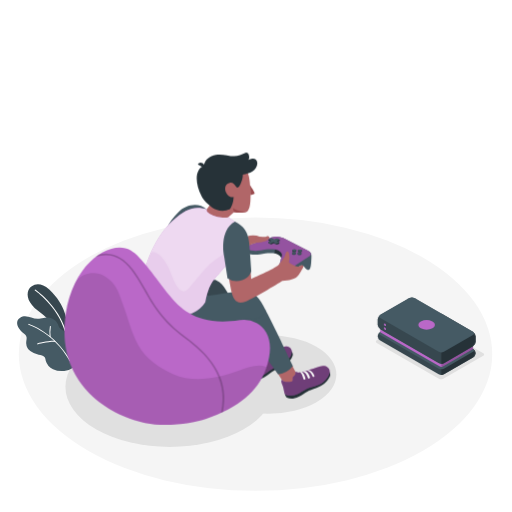
t = 0.00 s
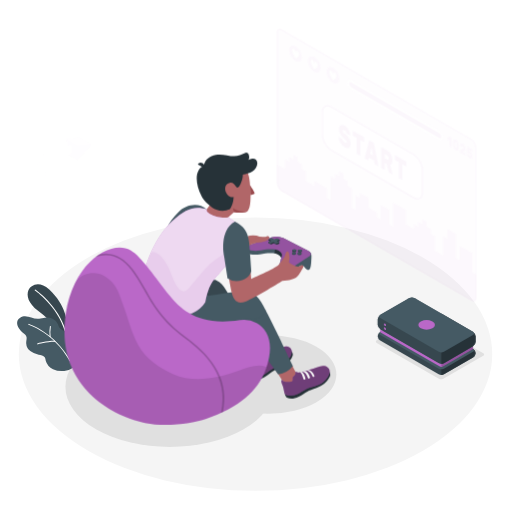
t = 0.35 s
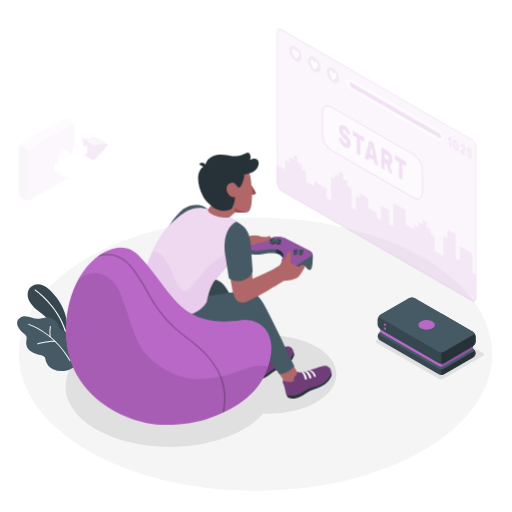
t = 0.65 s
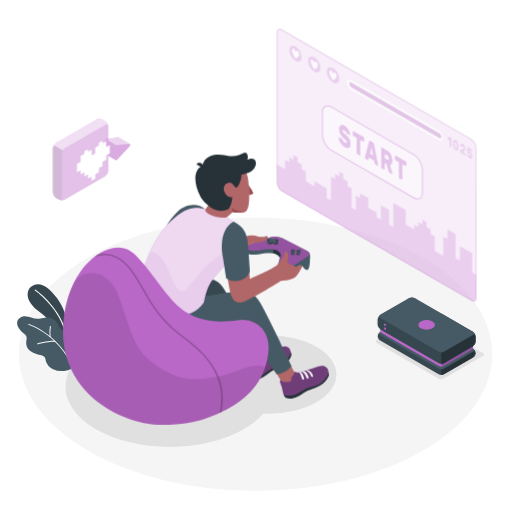
t = 1.00 s
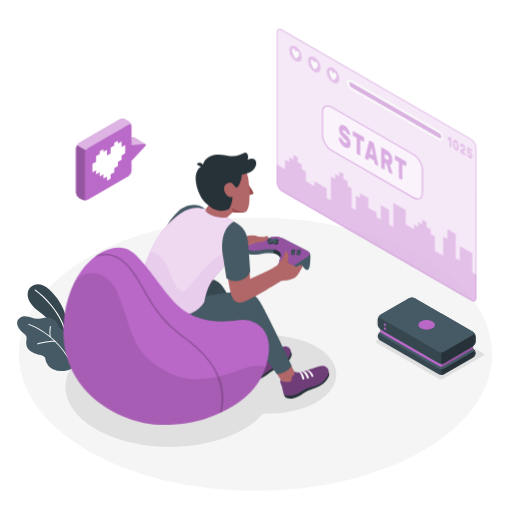
t = 1.35 s
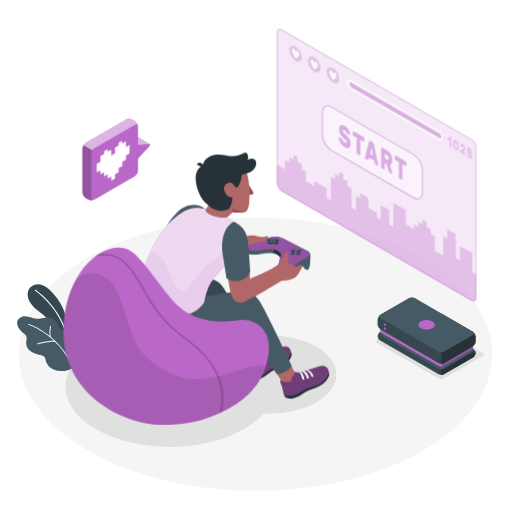
t = 1.65 s

The animated SVG that drew these frames (rendered in a browser with its animation timeline set to each time). Animation: 3 CSS @keyframes rules; one cycle of 2.00 s, repeats indefinitely.

<svg class="animated" id="freepik_stories-gaming" xmlns="http://www.w3.org/2000/svg" viewBox="0 0 500 500" version="1.1" xmlns:xlink="http://www.w3.org/1999/xlink" xmlns:svgjs="http://svgjs.com/svgjs"><style>svg#freepik_stories-gaming:not(.animated) .animable {opacity: 0;}svg#freepik_stories-gaming.animated #freepik--Screen--inject-65 {animation: 2s 1 forwards cubic-bezier(.36,-0.01,.5,1.38) fadeIn;animation-delay: 0s;}svg#freepik_stories-gaming.animated #freepik--Character--inject-65 {animation: 1.5s Infinite  linear shake;animation-delay: 0s;}svg#freepik_stories-gaming.animated #freepik--Puff--inject-65 {animation: 1.5s Infinite  linear shake;animation-delay: 0s;}svg#freepik_stories-gaming.animated #freepik--speach-bubble--inject-65 {animation: 2s 1 forwards cubic-bezier(.36,-0.01,.5,1.38) slideLeft;animation-delay: 0s;}            @keyframes fadeIn {                0% {                    opacity: 0;                }                100% {                    opacity: 1;                }            }                    @keyframes shake {                10%, 90% {                    transform: translate3d(-1px, 0, 0);                  }                  20%, 80% {                    transform: translate3d(2px, 0, 0);                  }                  30%, 50%, 70% {                    transform: translate3d(-4px, 0, 0);                  }                  40%, 60% {                    transform: translate3d(4px, 0, 0);                  }            }                    @keyframes slideLeft {                0% {                    opacity: 0;                    transform: translateX(-30px);                }                100% {                    opacity: 1;                    transform: translateX(0);                }            }        </style><g id="freepik--Floor--inject-65" class="animable" style="transform-origin: 249.53px 345.84px;"><ellipse id="freepik--floor--inject-65" cx="249.53" cy="345.84" rx="231.15" ry="133.46" style="fill: rgb(245, 245, 245); transform-origin: 249.53px 345.84px;" class="animable"></ellipse></g><g id="freepik--Shadows--inject-65" class="animable" style="transform-origin: 268.368px 372.906px;"><path id="freepik--Shadow--inject-65" d="M428.59,369.86l-60.67-35a1.32,1.32,0,0,1,0-2.5l39-22.48a4.79,4.79,0,0,1,4.33,0l60.66,35a1.32,1.32,0,0,1,0,2.5l-39,22.49A4.79,4.79,0,0,1,428.59,369.86Z" style="fill: rgb(224, 224, 224); transform-origin: 419.915px 339.871px;" class="animable"></path><ellipse id="freepik--shadow--inject-65" cx="165.86" cy="377.6" rx="101.93" ry="58.85" style="fill: rgb(224, 224, 224); transform-origin: 165.86px 377.6px;" class="animable"></ellipse><ellipse id="freepik--shadow--inject-65" cx="262.08" cy="365.69" rx="66.39" ry="38.33" style="fill: rgb(224, 224, 224); transform-origin: 262.08px 365.69px;" class="animable"></ellipse></g><g id="freepik--Plants--inject-65" class="animable" style="transform-origin: 45.3619px 319.985px;"><g id="freepik--plants--inject-65" class="animable" style="transform-origin: 45.3619px 319.985px;"><path d="M64.51,327.72l.82-13s-.77-16.61-17.23-31.93c-10-9.31-18.27-4.3-20.34.77s-.35,12.76,9.37,19.95c15.22,11.25,28,29.06,29.66,41.69Z" style="fill: rgb(55, 71, 79); transform-origin: 46.8864px 311.389px;" id="elc0chdyuwgkl" class="animable"></path><path d="M64,324.05a.59.59,0,0,1-.62-.41c-7.49-24.8-29-39.68-29.27-39.83A.56.56,0,0,1,34,283a.58.58,0,0,1,.8-.16c.22.15,22.11,15.25,29.72,40.45a.59.59,0,0,1-.38.72Z" style="fill: rgb(255, 255, 255); transform-origin: 49.2083px 303.399px;" id="el7p7medyr1w6" class="animable"></path><path d="M65.17,328.15a7,7,0,0,0-1.51-3.89c-1.6-1.85-4.4-2.45-5.75-4.5a16.83,16.83,0,0,1-1.28-3.2,10.24,10.24,0,0,0-5.23-5.37,13.79,13.79,0,0,0-7.51-1c-1.93.24-3.8.83-5.73,1.1-6.33.91-12.19-4.9-18.49-1-3.78,2.36-3.52,6.48-1.42,9.93a19,19,0,0,0,4.08,4.63c1.7,1.44,3.49,2.31,3.67,4.81.12,1.82-.45,3.63-.43,5.46a10.47,10.47,0,0,0,4,7.74,18,18,0,0,0,8.18,3.51c2.19.42,4.71.75,5.92,2.62a10.64,10.64,0,0,1,1,3.25,13.28,13.28,0,0,0,7.09,8.31,20.21,20.21,0,0,0,11,1.68,16.75,16.75,0,0,0,8.92-3.32c4.28-3.5,1.82-10.11-1-13.79-1.23-1.62-2.75-3-3.88-4.69-2.26-3.35-1.89-6.25-1.68-10.08A13.36,13.36,0,0,0,65.17,328.15Z" style="fill: rgb(69, 90, 100); transform-origin: 45.3619px 335.661px;" id="el2dtuqyy5gwc" class="animable"></path><path d="M68.51,352.79a.47.47,0,0,1-.5-.23C52.7,325,28.14,317.3,27.89,317.22a.48.48,0,0,1-.32-.59.49.49,0,0,1,.6-.32c.25.08,25.17,7.9,40.67,35.79a.47.47,0,0,1-.18.64A.3.3,0,0,1,68.51,352.79Z" style="fill: rgb(255, 255, 255); transform-origin: 48.2259px 334.545px;" id="elfqrm47t52r" class="animable"></path><path d="M53.91,333.84H53.8c-6.73-.28-16.91,2.42-17,2.45a.46.46,0,0,1-.58-.34.47.47,0,0,1,.33-.58c.42-.11,10.43-2.77,17.3-2.48a.47.47,0,0,1,.07.94Z" style="fill: rgb(255, 255, 255); transform-origin: 45.2795px 334.589px;" id="elvtlxail9kg" class="animable"></path><path d="M49,329.27h0a.49.49,0,0,1-.53-.41,36.43,36.43,0,0,1,.27-10.22.47.47,0,0,1,.55-.37.47.47,0,0,1,.38.55,35.94,35.94,0,0,0-.25,9.92A.48.48,0,0,1,49,329.27Z" style="fill: rgb(255, 255, 255); transform-origin: 48.9551px 323.767px;" id="elgd65lpprbd" class="animable"></path></g></g><g id="freepik--Screen--inject-65" class="animable" style="transform-origin: 367.785px 161.215px;"><g id="freepik--screen--inject-65" class="animable" style="transform-origin: 367.785px 161.215px;"><g id="eld395sz26sao"><path d="M460.24,135.55,275.33,28.8c-2.78-1.6-5-.3-5,2.91V178.15a11.15,11.15,0,0,0,5,8.73L460.24,293.63c2.78,1.6,5,.3,5-2.91V144.28A11.15,11.15,0,0,0,460.24,135.55Z" style="fill: rgb(186, 104, 200); opacity: 0.3; transform-origin: 367.785px 161.215px;" class="animable"></path></g><g id="elj0e9jcpiczn"><path d="M460.24,135.55,275.33,28.8c-2.78-1.6-5-.3-5,2.91V178.15a11.15,11.15,0,0,0,5,8.73L460.24,293.63c2.78,1.6,5,.3,5-2.91V144.28A11.15,11.15,0,0,0,460.24,135.55Z" style="fill: rgb(255, 255, 255); opacity: 0.5; transform-origin: 367.785px 161.215px;" class="animable"></path></g><g id="elfx4x3qh8lir"><path d="M461.22,266.06V247.3l-12.19-7v14.08L445,252V228.54l-8.13-4.69v9.38l-4.06-2.35v18.76L424.66,245V230.88l-4.06-2.34v-4.69l-4.07-2.35v-4.69l-4.06-2.34v4.69l-4.06-2.35v4.69l-4.06-2.34v4.69l-8.13-4.69V205.09l-12.18-7V221.5L380,219.16V205.09l-8.13-4.7v14.08l-4.06-2.35v-4.69l-8.12-4.69v-9.38l-8.13-4.69v4.69L347.48,191v14.1l-4.06-2.35V184l-4.06-2.35v-4.69l-4.07-2.34v-4.69l-4.06-2.35v4.69l-4.06-2.34v4.69l-4.06-2.35V195.7l-4.06-2.34V184l-12.05-7v4.77l-8.27-4.77v-9.38l-4.07-2.34v-4.69l-4.06-2.35v-4.69l-4.06-2.34v4.68l-4.06-2.34v4.69l-4.06-2.35v9.39l-8.13-4.7v17.63a11.15,11.15,0,0,0,5,8.73L460.24,293.63c2.78,1.6,5,.3,5-2.91V268.41Z" style="fill: rgb(186, 104, 200); opacity: 0.3; transform-origin: 367.765px 222.762px;" class="animable"></path></g><g id="elauhij4qvnoe"><g style="opacity: 0.3; transform-origin: 367.785px 161.215px;" class="animable"><path d="M273.08,29.12a3.64,3.64,0,0,1,1.75.55L459.74,136.41a10.24,10.24,0,0,1,4.54,7.87V290.72c0,.78-.18,2.59-1.79,2.59a3.64,3.64,0,0,1-1.75-.55L275.83,186a10.2,10.2,0,0,1-4.54-7.87V31.71c0-.78.18-2.59,1.79-2.59m0-1c-1.65,0-2.79,1.31-2.79,3.59V178.15a11.15,11.15,0,0,0,5,8.73L460.24,293.63a4.62,4.62,0,0,0,2.25.68c1.65,0,2.79-1.31,2.79-3.59V144.28a11.15,11.15,0,0,0-5-8.73L275.33,28.8a4.62,4.62,0,0,0-2.25-.68Z" style="fill: rgb(186, 104, 200); transform-origin: 367.785px 161.215px;" id="el6ts8h9rqzg6" class="animable"></path></g></g><g id="elrej9e8zsoxg"><path d="M323.64,104.55l80.17,46.29c4.79,2.76,8.66,9.47,8.66,15v22.21c0,5.52-3.87,7.76-8.66,5l-80.17-46.29c-4.78-2.76-8.66-9.47-8.66-15V109.55C315,104,318.86,101.79,323.64,104.55Z" style="fill: rgb(255, 255, 255); opacity: 0.5; transform-origin: 363.725px 148.797px;" class="animable"></path></g><g id="elgxxdgehm00c"><g style="opacity: 0.5; transform-origin: 363.725px 148.83px;" class="animable"><path d="M407.68,194.74a8.34,8.34,0,0,1-4.12-1.26L323.39,147.2c-4.91-2.84-8.91-9.76-8.91-15.44V109.55c0-2.86,1-5,2.79-6s4.15-.82,6.62.61l80.17,46.28c4.92,2.84,8.91,9.76,8.91,15.44v22.21c0,2.86-1,5-2.78,6A5,5,0,0,1,407.68,194.74Zm-87.9-90.88a3.89,3.89,0,0,0-2,.52c-1.47.85-2.29,2.68-2.29,5.17v22.21c0,5.36,3.77,11.89,8.41,14.57l80.17,46.29c2.15,1.24,4.15,1.45,5.63.6s2.28-2.69,2.28-5.17V165.84c0-5.36-3.77-11.89-8.41-14.57L323.39,105A7.37,7.37,0,0,0,319.78,103.86Z" style="fill: rgb(186, 104, 200); transform-origin: 363.725px 148.83px;" id="eliggppm5pxse" class="animable"></path></g></g><g id="elrf4zz2djhzg"><g style="opacity: 0.5; transform-origin: 363.735px 148.783px;" class="animable"><path d="M336.41,122.74a9.39,9.39,0,0,1,2.21,1.81,14.66,14.66,0,0,1,1.73,2.37,12.94,12.94,0,0,1,1.14,2.51,7.77,7.77,0,0,1,.44,2.19.46.46,0,0,1-.13.37.2.2,0,0,1-.27,0l-2.46-1.41a1.89,1.89,0,0,1-.42-.36,5.37,5.37,0,0,1-.33-.54c0-.08-.09-.21-.17-.39a4.62,4.62,0,0,0-.35-.62,5.53,5.53,0,0,0-.56-.7,3.65,3.65,0,0,0-.83-.64,5.13,5.13,0,0,0-.68-.32,1.45,1.45,0,0,0-.58-.1.57.57,0,0,0-.42.21,1,1,0,0,0-.16.63,2,2,0,0,0,.18.82,3.82,3.82,0,0,0,.6.88,13,13,0,0,0,1.12,1.12l1.72,1.55A16.29,16.29,0,0,1,340,134a10.59,10.59,0,0,1,1.29,2,9.74,9.74,0,0,1,.77,2.18,11.45,11.45,0,0,1,.25,2.5,5.57,5.57,0,0,1-.43,2.38,2.61,2.61,0,0,1-1.21,1.28,3,3,0,0,1-1.84.19,7.12,7.12,0,0,1-2.31-.9,10,10,0,0,1-2.33-1.86,14.4,14.4,0,0,1-1.81-2.42,13.19,13.19,0,0,1-1.19-2.61,8.17,8.17,0,0,1-.45-2.42.51.51,0,0,1,.12-.38.2.2,0,0,1,.27,0l2.46,1.42a1.28,1.28,0,0,1,.41.34,2.74,2.74,0,0,1,.3.47l.23.51a6.34,6.34,0,0,0,.4.76,4.85,4.85,0,0,0,.64.85,4,4,0,0,0,.95.75,4.09,4.09,0,0,0,1.66.62q.66.06.66-.81a1.72,1.72,0,0,0-.24-.86,5.3,5.3,0,0,0-.73-1c-.33-.35-.74-.75-1.25-1.2s-1.1-1-1.79-1.61A11.1,11.1,0,0,1,332,130.4a10.8,10.8,0,0,1-.89-4.48,5.89,5.89,0,0,1,.36-2.16,2.89,2.89,0,0,1,1.06-1.38,2.64,2.64,0,0,1,1.68-.4A5.26,5.26,0,0,1,336.41,122.74Z" style="fill: rgb(186, 104, 200); transform-origin: 336.526px 133.282px;" id="elmz5b1ijzj5n" class="animable"></path><path d="M355.09,133.82a.93.93,0,0,1,.36.43,1.53,1.53,0,0,1,.15.64V138a.61.61,0,0,1-.15.46.27.27,0,0,1-.36,0l-3.3-1.91v14.81a.63.63,0,0,1-.15.47.28.28,0,0,1-.36,0l-2.45-1.42a.93.93,0,0,1-.36-.43,1.53,1.53,0,0,1-.15-.64V134.53l-3.3-1.91a.93.93,0,0,1-.36-.43,1.53,1.53,0,0,1-.15-.64v-3.06a.61.61,0,0,1,.15-.46.27.27,0,0,1,.36,0Z" style="fill: rgb(186, 104, 200); transform-origin: 350.055px 139.928px;" id="elihfo9gywvmb" class="animable"></path><path d="M364.32,139.14a1.45,1.45,0,0,1,.57.65,3.9,3.9,0,0,1,.27.79l4.09,20.56a2.38,2.38,0,0,1,.07.47.52.52,0,0,1-.12.38.22.22,0,0,1-.29,0l-2.36-1.37a1.17,1.17,0,0,1-.53-.55,1.87,1.87,0,0,1-.2-.59l-.53-2.7-5-2.88-.52,2.09a.71.71,0,0,1-.2.37c-.1.1-.28.08-.53-.07L356.69,155a.79.79,0,0,1-.3-.36,1.19,1.19,0,0,1-.12-.51,1.41,1.41,0,0,1,.08-.39l4.09-15.83a1,1,0,0,1,.27-.48c.13-.14.32-.13.57,0Zm-3,10.87,3,1.75L362.8,144Z" style="fill: rgb(186, 104, 200); transform-origin: 362.796px 149.687px;" id="eleztz5an5s87" class="animable"></path><path d="M377.84,147a11.2,11.2,0,0,1,2.21,1.68,10,10,0,0,1,1.66,2.17,10.47,10.47,0,0,1,1.05,2.67,12.71,12.71,0,0,1,.37,3.15,7.28,7.28,0,0,1-.58,3.26,2.14,2.14,0,0,1-1.65,1.22l2.32,8.22a1.22,1.22,0,0,1,.06.35.48.48,0,0,1-.12.37.23.23,0,0,1-.3,0l-2.55-1.47a1.22,1.22,0,0,1-.53-.57,4.19,4.19,0,0,1-.25-.66L377.45,160l-1.73-1v6.18a.61.61,0,0,1-.15.46.27.27,0,0,1-.36,0l-2.45-1.42a1,1,0,0,1-.36-.44,1.45,1.45,0,0,1-.15-.63V144.5a.62.62,0,0,1,.15-.46.28.28,0,0,1,.36,0Zm-2.12,7.53,2.12,1.22a1.67,1.67,0,0,0,1.3.29c.35-.11.52-.57.52-1.38a3.42,3.42,0,0,0-.52-2,3.86,3.86,0,0,0-1.3-1.21l-2.12-1.23Z" style="fill: rgb(186, 104, 200); transform-origin: 377.765px 157.06px;" id="el3k3i14neqnu" class="animable"></path><path d="M396.22,157.56a1,1,0,0,1,.35.44,1.47,1.47,0,0,1,.16.63v3.07a.62.62,0,0,1-.16.46.27.27,0,0,1-.35,0l-3.3-1.9v14.81a.62.62,0,0,1-.15.46.27.27,0,0,1-.36,0L390,174.16a1,1,0,0,1-.35-.44,1.45,1.45,0,0,1-.15-.63V158.27l-3.3-1.9a1,1,0,0,1-.36-.44,1.45,1.45,0,0,1-.15-.63v-3.06a.63.63,0,0,1,.15-.47.28.28,0,0,1,.36,0Z" style="fill: rgb(186, 104, 200); transform-origin: 391.209px 163.652px;" id="ela79kw12imuh" class="animable"></path></g></g><g id="eldwbqkwlv9t8"><path d="M288.58,45.33a13.49,13.49,0,0,1,6.09,10.56c0,3.88-2.73,5.46-6.09,3.51a13.43,13.43,0,0,1-6.09-10.55C282.49,45,285.21,43.39,288.58,45.33Z" style="fill: rgb(186, 104, 200); opacity: 0.3; transform-origin: 288.58px 52.3709px;" class="animable"></path></g><path d="M292.1,53.26a5,5,0,0,0-.42-2h0v0a3.48,3.48,0,0,0-1.28-1.64c-.88-.52-1.61.53-1.73,1.77-.1-1.37-.82-3.27-1.7-3.79a1,1,0,0,0-1.29.13h0a2.29,2.29,0,0,0-.44,1.5c0,2.1,1.25,4,2.3,6l1.12,2.1,1.12-.79C290.83,55.77,292.1,55.36,292.1,53.26Z" style="fill: rgb(250, 250, 250); transform-origin: 288.668px 52.3763px;" id="elpiu9f3y8ksg" class="animable"></path><g id="eldxdtmmae5tr"><path d="M306.86,55.89A13.46,13.46,0,0,1,313,66.44c0,3.89-2.73,5.46-6.09,3.52a13.47,13.47,0,0,1-6.09-10.56C300.77,55.52,303.49,53.94,306.86,55.89Z" style="fill: rgb(186, 104, 200); opacity: 0.3; transform-origin: 306.91px 62.9227px;" class="animable"></path></g><path d="M310.3,63.84a5.23,5.23,0,0,0-.43-2h0a3.51,3.51,0,0,0-1.29-1.65c-.87-.51-1.61.54-1.72,1.78-.11-1.37-.83-3.28-1.7-3.79a1,1,0,0,0-1.3.13h0a2.27,2.27,0,0,0-.44,1.5c0,2.1,1.25,4,2.3,6l1.11,2.1L308,67.1C309,66.35,310.29,65.93,310.3,63.84Z" style="fill: rgb(250, 250, 250); transform-origin: 306.857px 62.9542px;" id="elxnj2ddye1vk" class="animable"></path><g id="elrj86rmnc77p"><path d="M325.14,66.44A13.48,13.48,0,0,1,331.23,77c0,3.89-2.73,5.46-6.09,3.52A13.46,13.46,0,0,1,319,70C319,66.07,321.77,64.5,325.14,66.44Z" style="fill: rgb(186, 104, 200); opacity: 0.3; transform-origin: 325.115px 73.4805px;" class="animable"></path></g><path d="M328.58,74.39a5.14,5.14,0,0,0-.43-2h0a3.55,3.55,0,0,0-1.29-1.64c-.88-.52-1.61.53-1.72,1.77-.11-1.37-.83-3.27-1.71-3.79a1,1,0,0,0-1.29.13h0a2.29,2.29,0,0,0-.45,1.5c0,2.1,1.25,4,2.31,6l1.11,2.1,1.12-.79C327.3,76.9,328.57,76.49,328.58,74.39Z" style="fill: rgb(250, 250, 250); transform-origin: 325.133px 73.5063px;" id="elz0yurcpwyrp" class="animable"></path><path d="M343,78.15l85.22,49.2a9.29,9.29,0,0,1,4.33,7.19c0,2.59-1.94,3.57-4.33,2.19L343,87.53a9.29,9.29,0,0,1-4.33-7.19C338.7,77.75,340.64,76.77,343,78.15Z" style="fill: rgb(250, 250, 250); transform-origin: 385.61px 107.44px;" id="eln2gkfj10b6s" class="animable"></path><g id="elfwygcbe8wp"><path d="M341.1,81.71a4.65,4.65,0,0,0,2.16,3.6l85.61,49.49c1.19.69,2.16.2,2.16-1.1a4.65,4.65,0,0,0-2.16-3.59L343.26,80.62C342.07,79.93,341.1,80.42,341.1,81.71Z" style="fill: rgb(186, 104, 200); opacity: 0.5; transform-origin: 386.065px 107.71px;" class="animable"></path></g><g id="el73a8c4lb7ph"><g style="opacity: 0.3; transform-origin: 449.077px 144.173px;" class="animable"><path d="M437,135.29a.66.66,0,0,1,0-.3.21.21,0,0,1,.1-.19l1.93-1.17.18-.1a.27.27,0,0,1,.24,0l1.09.63a.41.41,0,0,1,.17.21.75.75,0,0,1,.08.31v8.95a.28.28,0,0,1-.08.22c0,.05-.1.05-.17,0l-1.18-.68a.47.47,0,0,1-.17-.21.82.82,0,0,1-.07-.3v-6.06l-1.07.63q-.07.06-.18,0a.5.5,0,0,1-.16-.23Z" style="fill: rgb(186, 104, 200); transform-origin: 438.887px 138.695px;" id="elsiavhdjhzyq" class="animable"></path><path d="M445.14,136.72a4.2,4.2,0,0,1,1.16,1,5.53,5.53,0,0,1,.81,1.28,7.32,7.32,0,0,1,.48,1.48,10.25,10.25,0,0,1,.18,1.54c0,.4,0,.82,0,1.26s0,.83,0,1.21a6.48,6.48,0,0,1-.18,1.32,2.15,2.15,0,0,1-.48.93,1.17,1.17,0,0,1-.81.35,2.28,2.28,0,0,1-1.16-.37,4.35,4.35,0,0,1-1.16-1,5.85,5.85,0,0,1-.8-1.28,6.25,6.25,0,0,1-.48-1.48,9.13,9.13,0,0,1-.19-1.54c0-.38,0-.79,0-1.23s0-.85,0-1.24a5.83,5.83,0,0,1,.19-1.32,2,2,0,0,1,.48-.93,1.16,1.16,0,0,1,.8-.35A2.16,2.16,0,0,1,445.14,136.72Zm1,6.71c0-.78,0-1.55,0-2.33,0-.24,0-.47-.06-.68a3.77,3.77,0,0,0-.16-.6,1.92,1.92,0,0,0-.29-.5,1.71,1.71,0,0,0-.45-.39.75.75,0,0,0-.45-.13.4.4,0,0,0-.29.17,1.21,1.21,0,0,0-.16.41,5.07,5.07,0,0,0-.06.6c0,.75,0,1.53,0,2.33a4.63,4.63,0,0,0,.06.67,2.2,2.2,0,0,0,.16.6,1.83,1.83,0,0,0,.29.51,1.71,1.71,0,0,0,.45.39.75.75,0,0,0,.45.13.39.39,0,0,0,.29-.17,1,1,0,0,0,.17-.41A3.64,3.64,0,0,0,446.1,143.43Z" style="fill: rgb(186, 104, 200); transform-origin: 445.14px 141.72px;" id="elmbgab4ohxf" class="animable"></path><path d="M454.37,145.3a4.27,4.27,0,0,1-.06.74,2.25,2.25,0,0,1-.18.62,2,2,0,0,1-.34.51,2.08,2.08,0,0,1-.52.39l-1.26.74,2.26,1.31a.47.47,0,0,1,.17.21.66.66,0,0,1,.07.3v1.47a.28.28,0,0,1-.07.22.12.12,0,0,1-.17,0l-4.75-2.74a.41.41,0,0,1-.17-.21.67.67,0,0,1-.08-.3v-1.2a1.4,1.4,0,0,1,.06-.41.4.4,0,0,1,.2-.25l2.69-1.41a.78.78,0,0,0,.4-.43,1.89,1.89,0,0,0,.08-.53c0-.07,0-.16,0-.29a2.34,2.34,0,0,0-.1-.4,2.55,2.55,0,0,0-.23-.43,1.31,1.31,0,0,0-.41-.36.52.52,0,0,0-.4-.1.43.43,0,0,0-.25.15.83.83,0,0,0-.12.27c0,.1-.05.17-.06.22s-.08.17-.14.18a.43.43,0,0,1-.22-.07l-1.11-.63a.45.45,0,0,1-.14-.18.53.53,0,0,1-.06-.24,4,4,0,0,1,.16-1.07,1.9,1.9,0,0,1,.47-.78,1.16,1.16,0,0,1,.77-.31,2.06,2.06,0,0,1,1.1.34,4.17,4.17,0,0,1,1.05.88,5.88,5.88,0,0,1,.76,1.15,6.79,6.79,0,0,1,.46,1.31A6.18,6.18,0,0,1,454.37,145.3Z" style="fill: rgb(186, 104, 200); transform-origin: 451.891px 146.068px;" id="elpu1186l0u0g" class="animable"></path><path d="M457.56,150.84l.14.35a2.09,2.09,0,0,0,.19.36,1.67,1.67,0,0,0,.26.35,1.28,1.28,0,0,0,.36.29.75.75,0,0,0,.36.13.44.44,0,0,0,.3,0,.48.48,0,0,0,.21-.25,1.09,1.09,0,0,0,.08-.48,1.85,1.85,0,0,0-.24-.91,1.68,1.68,0,0,0-.65-.67.59.59,0,0,0-.24-.09h-.21l-.17,0a.21.21,0,0,1-.14,0l-1.4-.81a.58.58,0,0,1-.18-.22.54.54,0,0,1-.06-.3l.27-4.79a.34.34,0,0,1,.07-.22.12.12,0,0,1,.17,0l3.85,2.22a.46.46,0,0,1,.17.21.66.66,0,0,1,.07.3v1.47a.28.28,0,0,1-.07.22.12.12,0,0,1-.17,0l-2.62-1.52-.06,1.2a.91.91,0,0,1,.37,0,1.32,1.32,0,0,1,.47.18,4.11,4.11,0,0,1,1,.78,5.32,5.32,0,0,1,.78,1.08,5.65,5.65,0,0,1,.51,1.32,6.18,6.18,0,0,1,.19,1.51,3.68,3.68,0,0,1-.21,1.35,1.44,1.44,0,0,1-.56.75,1.16,1.16,0,0,1-.83.18,2.7,2.7,0,0,1-1-.37,4.91,4.91,0,0,1-1.1-.87,5.57,5.57,0,0,1-.81-1.13,5.93,5.93,0,0,1-.51-1.23,4.53,4.53,0,0,1-.19-1.21.31.31,0,0,1,.05-.19.13.13,0,0,1,.15,0l1.14.66a.66.66,0,0,1,.22.22A1.88,1.88,0,0,1,457.56,150.84Z" style="fill: rgb(186, 104, 200); transform-origin: 458.566px 149.195px;" id="eligauczr3vlc" class="animable"></path></g></g></g></g><g id="freepik--Character--inject-65" class="animable" style="transform-origin: 226.822px 269.159px;"><g id="freepik--character--inject-65" class="animable" style="transform-origin: 226.822px 269.159px;"><path d="M243.75,354.61c-.08-.17-5.57-9.7-5.57-9.7s1.18.7,6.7-2.41a34.39,34.39,0,0,0,5.74-4.39l3.66,7.05c2.33,2.48,7.22-.22,12.79-2.37.93-.36,1.88-.78,2.83-1.21l.06,0c3.05-1,6.65.06,4.12,3.55s-7.58,5.87-12.25,8C256.21,355.75,246.33,360.18,243.75,354.61Z" style="fill: rgb(177, 102, 104); transform-origin: 256.557px 347.7px;" id="elloeyox2iaek" class="animable"></path><path d="M284.71,342.94a6.19,6.19,0,0,1,1.25,3c.18,1.17-1.63,5.79-6,9.46s-10.51,5.45-13.18,7-4.89,3.94-8.08,5.66-6.44,3-10.44,1.68c-.88-.81-2.17-2.86-2-3.13C246.63,366,284.71,342.94,284.71,342.94Z" style="fill: rgb(38, 50, 56); transform-origin: 266.108px 356.613px;" id="eld86ziselnjm" class="animable"></path><path d="M255.44,345.93c2.59.94,6.86-1.3,11.63-3.14,4.49-1.74,9.28-4.73,12.72-4.46s7,3.29,4,9.15c-.88,1.7-2.85,4.8-4.74,6.09-4.79,3.27-9.5,4.66-12.68,6.39-4.14,2.25-6.05,4.84-10,6.39-5.14,2-8.85,1.51-10.13.34s-5.12-12.37-2.79-12.72c0,0,1.92,3.44,9.64-2.41C256.46,349,255.8,346.72,255.44,345.93Z" style="fill: rgb(186, 104, 200); transform-origin: 263.816px 353.011px;" id="el4s5htj1uqbe" class="animable"></path><g id="elu701mtkjcrj"><path d="M255.44,345.93c2.59.94,6.86-1.3,11.63-3.14,4.49-1.74,9.28-4.73,12.72-4.46s7,3.29,4,9.15c-.88,1.7-2.85,4.8-4.74,6.09-4.79,3.27-9.5,4.66-12.68,6.39-4.14,2.25-6.05,4.84-10,6.39-5.14,2-8.85,1.51-10.13.34s-5.12-12.37-2.79-12.72c0,0,1.92,3.44,9.64-2.41C256.46,349,255.8,346.72,255.44,345.93Z" style="opacity: 0.4; transform-origin: 263.816px 353.011px;" class="animable"></path></g><path d="M271.73,348.21s-1.76-4.68-5.65-5a1.93,1.93,0,0,0-1.9.77s3.43-.38,6,5c0,0,.27.32.95,0C271.36,348.84,271.86,348.6,271.73,348.21Z" style="fill: rgb(250, 250, 250); transform-origin: 267.966px 346.151px;" id="eljwdkn5spo3" class="animable"></path><path d="M261.25,345.12s-.05-.16.75-.54a1.5,1.5,0,0,1,1-.14s3,.45,4.77,5.36a.93.93,0,0,1-.61,1,.76.76,0,0,1-1.08-.25S264.15,345.39,261.25,345.12Z" style="fill: rgb(250, 250, 250); transform-origin: 264.514px 347.669px;" id="elca6uyzzr8vl" class="animable"></path><path d="M258.42,346s.07-.35.7-.5c.79-.21,1.05,0,1.05,0s2.4,1.44,3.52,5.65c0,0,.26.69-.71,1s-1-.51-1-.51S260.19,346.41,258.42,346Z" style="fill: rgb(250, 250, 250); transform-origin: 261.071px 348.813px;" id="el1bfvwtcjgyl" class="animable"></path><path d="M221.86,285.8c7.75,11.91,31,53.79,31,53.79s-5.73,8.68-14.66,7.74l-34-50.84Z" style="fill: rgb(55, 71, 79); transform-origin: 228.53px 316.601px;" id="elsi9dtwd3isk" class="animable"></path><path d="M276.29,372.08c-1.16-1.15-6.39-9.72-6.39-9.72s3.92,1.3,9.68-1.35c2.93-1.35,5.13-5.27,5.13-5.27l4.37,8.37c2.13,2.66,6.87.68,12.59-1,1-.28,1.94-.62,2.92-1l.06,0c3.13-.73,6.62.61,3.82,3.87s-8,5.24-12.87,7C289.8,375.13,280.66,376.4,276.29,372.08Z" style="fill: rgb(177, 102, 104); transform-origin: 289.698px 365.349px;" id="el7sk136elud7" class="animable"></path><path d="M321.45,362.71a6.64,6.64,0,0,1,1.07,3.37c.1,1.27-2.24,6.05-7.25,9.6s-11.72,4.91-14.72,6.38-5.57,3.79-9.14,5.35-7.16,2.69-11.33.88c-.87-.94-2.06-3.25-1.88-3.53C278.68,384,321.45,362.71,321.45,362.71Z" style="fill: rgb(38, 50, 56); transform-origin: 300.352px 375.964px;" id="eludbo2v834i" class="animable"></path><path d="M289.9,363.26a11.59,11.59,0,0,0,1.24.46,3.61,3.61,0,0,0,1.27,0,17.65,17.65,0,0,0,3-.52c2.43-.62,4.8-1.48,7.21-2.19,5-1.47,10.35-4.25,14-3.66s7.58,4,3.84,10.06a23.79,23.79,0,0,1-5.4,6.12c-5.17,3.49-11.11,4.23-14.67,5.8-4.62,2.05-6.89,4.65-11.28,6-5.67,1.69-9.6.84-10.87-.53-.71-.76-1-5.41-2.46-8.79-1.24-2.9-1.49-5-.37-5.08a5.38,5.38,0,0,0,1.06.9,4.21,4.21,0,0,0,1.49.76,10.51,10.51,0,0,0,2.31.29,12.77,12.77,0,0,0,4.14-.26,1.94,1.94,0,0,0,1-.56,2.29,2.29,0,0,0,.36-1.5c0-.46,0-.93,0-1.39a2.06,2.06,0,0,1,.1-.75,1.9,1.9,0,0,1,.58-.68,5.93,5.93,0,0,0,1.86-2.13,5.1,5.1,0,0,0,.23-2.2.58.58,0,0,1,.08-.37c.14-.16.4-.1.6,0S289.67,363.16,289.9,363.26Z" style="fill: rgb(186, 104, 200); transform-origin: 298.334px 371.769px;" id="el8w71mtpwxf8" class="animable"></path><g id="els57za3ntpn9"><path d="M289.9,363.26a11.59,11.59,0,0,0,1.24.46,3.61,3.61,0,0,0,1.27,0,17.65,17.65,0,0,0,3-.52c2.43-.62,4.8-1.48,7.21-2.19,5-1.47,10.35-4.25,14-3.66s7.58,4,3.84,10.06a23.79,23.79,0,0,1-5.4,6.12c-5.17,3.49-11.11,4.23-14.67,5.8-4.62,2.05-6.89,4.65-11.28,6-5.67,1.69-9.6.84-10.87-.53-.71-.76-1-5.41-2.46-8.79-1.24-2.9-1.49-5-.37-5.08a5.38,5.38,0,0,0,1.06.9,4.21,4.21,0,0,0,1.49.76,10.51,10.51,0,0,0,2.31.29,12.77,12.77,0,0,0,4.14-.26,1.94,1.94,0,0,0,1-.56,2.29,2.29,0,0,0,.36-1.5c0-.46,0-.93,0-1.39a2.06,2.06,0,0,1,.1-.75,1.9,1.9,0,0,1,.58-.68,5.93,5.93,0,0,0,1.86-2.13,5.1,5.1,0,0,0,.23-2.2.58.58,0,0,1,.08-.37c.14-.16.4-.1.6,0S289.67,363.16,289.9,363.26Z" style="opacity: 0.4; transform-origin: 298.334px 371.769px;" class="animable"></path></g><path d="M307.09,367.22s-1.46-5.17-5.6-5.88a2.09,2.09,0,0,0-2.1.66s3.71-.11,6,5.86c0,0,.25.37,1,.09C306.64,367.86,307.21,367.65,307.09,367.22Z" style="fill: rgb(250, 250, 250); transform-origin: 303.248px 364.665px;" id="elsl9icnwotud" class="animable"></path><path d="M296.15,363s0-.17.85-.5a1.65,1.65,0,0,1,1.09-.07s3.12.74,4.63,6.15a1,1,0,0,1-.74,1,.83.83,0,0,1-1.14-.36S299.23,363.53,296.15,363Z" style="fill: rgb(250, 250, 250); transform-origin: 299.435px 366.025px;" id="elslkvq0pzqmf" class="animable"></path><path d="M293.05,363.65s.11-.36.79-.47c.86-.15,1.12.15,1.12.15s2.44,1.75,3.27,6.35c0,0,.22.76-.85,1s-1.07-.63-1.07-.63S294.91,364.28,293.05,363.65Z" style="fill: rgb(250, 250, 250); transform-origin: 295.649px 366.93px;" id="elqwjupicuc9" class="animable"></path><path d="M259.31,302.91c5.6,9.94,19.5,39.7,26.67,54.47a22.61,22.61,0,0,1-14.36,8.06L234,313.71l11.2-9.43Z" style="fill: rgb(69, 90, 100); transform-origin: 259.99px 334.175px;" id="el9zxik7e545q" class="animable"></path><path d="M131.12,292.68s45.42-13.71,53.32-15.87,22.38-5.06,26.81-3.07,6.93,5.48,9.63,9.74c2.8,4.42,4.86,8.45,4.86,8.45S196,300.06,178,300.06,131.12,292.68,131.12,292.68Z" style="fill: rgb(55, 71, 79); transform-origin: 178.43px 286.567px;" id="elkndj3hk6nql" class="animable"></path><path d="M134.3,274.82c-2.85,9.73-6.56,27.07,6.55,39.73,5.11,4.94,34.42,20.65,52.42,15.13,20.11-6.17,44.12-18.06,44.12-18.06s12.14.71,16.09-1.57,6.35-6.05,5.83-7.14c-6.27-13-11.49-19.76-25.06-18.4-16.6,1.66-44.26,6.7-44.26,6.7Z" style="fill: rgb(69, 90, 100); transform-origin: 195.461px 302.83px;" id="el4cfw17ge6wh" class="animable"></path><path d="M201.87,204.36c-8.6-7.53-20.67-4.1-27.38,2.43-10.28,10-16.38,22.7-14.12,29C163,243,201.87,204.36,201.87,204.36Z" style="fill: rgb(69, 90, 100); transform-origin: 180.885px 218.384px;" id="el645vqzppr1i" class="animable"></path><path d="M303.47,248.41c.18-1.25-.83-2.67-2.87-3.71l-23.8-12.17a17,17,0,0,0-11.57-.8l-21.76,7.5c-1.9.66-2.94,1.58-3,2.48-.05.66-.4,3.22-.42,3.95s.45,1.27,1.46,1.78c2.44,1.25,7.91,1.66,12.21.92l5.52-.94c4.3-.74,9.76-.33,12.19.9a7.08,7.08,0,0,1,3.34,3.41l-1.28,4.43a3.53,3.53,0,0,0,0,2.5l-.4,1.4c-.49,1.67-.65,3.42,3.51,5.26a8.66,8.66,0,0,0,8.36-.33l16.87-11a2.49,2.49,0,0,0,1.24-1.74C303.15,251.6,303.38,249.05,303.47,248.41Z" style="fill: rgb(69, 90, 100); transform-origin: 271.77px 248.655px;" id="el1g43mjlnvhb" class="animable"></path><path d="M275.87,254.71l.08-11.54-7.18-1.88-.65,6.08a12.07,12.07,0,0,1,3.31.95,7.08,7.08,0,0,1,3.34,3.41l-.52,1.79Z" style="fill: rgb(38, 50, 56); transform-origin: 272.035px 248px;" id="elgw4szu9ujh" class="animable"></path><path d="M302.15,245.73c2.17,2,2.33,2.59,1.73,10.47s-2.39,8.09-4.41,6.74-3.39-5.1-5.87-3.57Z" style="fill: rgb(69, 90, 100); transform-origin: 298.891px 254.651px;" id="elfrp10ncro9b" class="animable"></path><path d="M241.93,243.54c2.44,1.25,7.91,1.66,12.21.92l5.52-.94c4.3-.74,9.76-.33,12.19.9s4,3.6,3.51,5.27l-1.87,6.47c-.49,1.67-.65,3.42,3.51,5.26a8.67,8.67,0,0,0,8.36-.33l16.87-10.95c2.19-1.42,1.46-3.86-1.63-5.44l-23.8-12.17a17,17,0,0,0-11.57-.8l-21.76,7.5C240.17,240.37,239.48,242.3,241.93,243.54Z" style="fill: rgb(186, 104, 200); transform-origin: 271.978px 246.705px;" id="elrpiz2no4ug" class="animable"></path><g id="elq6xvxp861tm"><path d="M241.93,243.54c2.44,1.25,7.91,1.66,12.21.92l5.52-.94c4.3-.74,9.76-.33,12.19.9s4,3.6,3.51,5.27l-1.87,6.47c-.49,1.67-.65,3.42,3.51,5.26a8.67,8.67,0,0,0,8.36-.33l16.87-10.95c2.19-1.42,1.46-3.86-1.63-5.44l-23.8-12.17a17,17,0,0,0-11.57-.8l-21.76,7.5C240.17,240.37,239.48,242.3,241.93,243.54Z" style="opacity: 0.2; transform-origin: 271.978px 246.705px;" class="animable"></path></g><path d="M294.81,244.64a.76.76,0,0,0-.47-.59,3.5,3.5,0,0,0-2.7-.11c-.42.17-.63.4-.65.65s-.09.77-.1.94.15.45.47.63a3.55,3.55,0,0,0,2.7.12c.4-.16.62-.39.65-.63S294.82,244.83,294.81,244.64Z" style="fill: rgb(38, 50, 56); transform-origin: 292.85px 245.106px;" id="elqqr3fmfekdm" class="animable"></path><path d="M289.06,247a.76.76,0,0,0-.47-.62,3.5,3.5,0,0,0-2.7-.11c-.4.16-.62.39-.64.62s-.1.81-.11,1a.76.76,0,0,0,.47.62,3.55,3.55,0,0,0,2.7.12c.4-.16.62-.39.65-.62S289.06,247.19,289.06,247Z" style="fill: rgb(55, 71, 79); transform-origin: 287.1px 247.446px;" id="el38vq9i6za7p" class="animable"></path><path d="M289.41,244.45c0-.22-.15-.45-.47-.63a3.55,3.55,0,0,0-2.7-.12c-.4.16-.62.39-.65.63s-.08.79-.1.95.14.46.47.65a3.5,3.5,0,0,0,2.7.11c.41-.16.63-.4.65-.64S289.4,244.62,289.41,244.45Z" style="fill: rgb(38, 50, 56); transform-origin: 287.449px 244.874px;" id="elll5dmaqyrwo" class="animable"></path><path d="M294.45,247.27c0-.22-.14-.45-.47-.63a3.47,3.47,0,0,0-2.69-.12c-.4.16-.62.39-.65.62s-.08.79-.1,1,.13.46.47.66a3.54,3.54,0,0,0,2.7.11c.4-.16.61-.39.64-.62S294.45,247.44,294.45,247.27Z" style="fill: rgb(55, 71, 79); transform-origin: 292.494px 247.715px;" id="el2d5yeugrg8n" class="animable"></path><path d="M291.64,243.94c-.8.32-.87.9-.18,1.29a3.55,3.55,0,0,0,2.7.12c.8-.33.87-.91.18-1.3A3.5,3.5,0,0,0,291.64,243.94Z" style="fill: rgb(69, 90, 100); transform-origin: 292.9px 244.641px;" id="elv56d4dpy5te" class="animable"></path><path d="M285.89,246.29c-.79.32-.87.9-.18,1.29a3.55,3.55,0,0,0,2.7.12c.8-.33.88-.91.18-1.3A3.5,3.5,0,0,0,285.89,246.29Z" style="fill: rgb(69, 90, 100); transform-origin: 287.154px 246.991px;" id="el4fnj4ua2nsg" class="animable"></path><path d="M286.24,243.7c-.8.33-.88.9-.18,1.29a3.5,3.5,0,0,0,2.7.12c.79-.32.87-.9.18-1.29A3.55,3.55,0,0,0,286.24,243.7Z" style="fill: rgb(69, 90, 100); transform-origin: 287.496px 244.407px;" id="el6xqcmpcqd94" class="animable"></path><path d="M291.29,246.52c-.8.32-.88.9-.18,1.29a3.55,3.55,0,0,0,2.7.12c.79-.33.87-.9.17-1.29A3.47,3.47,0,0,0,291.29,246.52Z" style="fill: rgb(69, 90, 100); transform-origin: 292.546px 247.223px;" id="elloyv3rwez1" class="animable"></path><polygon points="273.15 234.12 270.62 232.71 267.75 233.88 265.22 232.47 262.34 233.65 262.23 234.72 263.7 235.54 262 236.23 261.88 237.3 264.41 238.71 267.28 237.53 269.81 238.94 272.68 237.77 272.8 236.7 271.33 235.88 273.03 235.18 273.15 234.12" style="fill: rgb(55, 71, 79); transform-origin: 267.515px 235.705px;" id="el9hrsrcq9xhb" class="animable"></polygon><polygon points="270.62 232.71 267.75 233.88 265.22 232.47 262.34 233.65 264.87 235.06 262 236.23 264.52 237.64 267.4 236.47 269.92 237.88 272.8 236.7 270.27 235.29 273.15 234.12 270.62 232.71" style="fill: rgb(69, 90, 100); transform-origin: 267.575px 235.175px;" id="elkber6hhgksq" class="animable"></polygon><polygon points="267.4 236.47 267.28 237.53 264.41 238.71 264.52 237.64 267.4 236.47" style="fill: rgb(38, 50, 56); transform-origin: 265.905px 237.59px;" id="el8d3b3gpas5i" class="animable"></polygon><polygon points="270.27 235.29 271.33 235.88 273.03 235.18 273.15 234.12 270.27 235.29" style="fill: rgb(38, 50, 56); transform-origin: 271.71px 235px;" id="elsprek465sq" class="animable"></polygon><polygon points="272.8 236.7 272.68 237.77 269.81 238.94 269.92 237.88 272.8 236.7" style="fill: rgb(38, 50, 56); transform-origin: 271.305px 237.82px;" id="el3nzlptu3gso" class="animable"></polygon><polygon points="264.87 235.06 262.34 233.65 262.22 234.77 263.7 235.54 264.87 235.06" style="fill: rgb(38, 50, 56); transform-origin: 263.545px 234.595px;" id="elcrhh5iamdrt" class="animable"></polygon><path d="M243.25,231.83c6-1.36,9.57-.31,14.68-.52,1.65-.06,3.05-.95,3.86-.8,1.55.3,1.43,1.91.43,3s-2.15,2.12-6.58,2.81c-3.78.6-3.93.17-8.36,1.54l-4.85,2.28-1.7-4.17Z" style="fill: rgb(177, 102, 104); transform-origin: 251.847px 235.316px;" id="elw2l4tkix2u8" class="animable"></path><path d="M254,231.31a17.72,17.72,0,0,0-10.12-1.16c-4.89,1.16-3.14,6.17-3.14,6.17Z" style="fill: rgb(177, 102, 104); transform-origin: 247.218px 233.096px;" id="ely9ltnohbkud" class="animable"></path><polygon points="229.89 205.91 215.39 218.88 196.24 212.16 209.92 193.15 229.89 205.91" style="fill: rgb(177, 102, 104); transform-origin: 213.065px 206.015px;" id="el445i61litjs" class="animable"></polygon><path d="M244.3,181s4.86,7.38,4.31,8.11-4.14,1.38-4.14,1.38Z" style="fill: rgb(154, 74, 77); transform-origin: 246.477px 185.745px;" id="elotuatsg9npr" class="animable"></path><path d="M230.79,160.62c9.84,2.07,12.68,6.4,13.61,22,1,16.34-.7,21.48-2.84,23.68-1.45,1.48-9.5,1.75-13.56.63-5.09-1.4-16.58-5.47-22-13.69-6.32-9.67-8-22.77-1.21-28.15C214.36,157.56,226.79,159.77,230.79,160.62Z" style="fill: rgb(177, 102, 104); transform-origin: 222.557px 183.635px;" id="ele94y0val7tj" class="animable"></path><path d="M228.45,207.07c4.23,1.06,10.71.63,12.66-.43a14.61,14.61,0,0,1-7.15-.43,23.43,23.43,0,0,1-6.49-3Z" style="fill: rgb(154, 74, 77); transform-origin: 234.29px 205.446px;" id="elpka3h3t5aac" class="animable"></path><path d="M246.58,167.37l0,0c-2.81,1.84-6.19,2.55-9.51,3,.2,2.65-.7,5.25-1.58,7.76-.61,1.74-2.79,7.19-5,4.12-1.57-2.22-3-4.24-6.1-3.77-5.12.76-5.81,7.29-2.59,11.26s6.24,2.45,6.24,2.45.31,7-3.51,11.93a16.75,16.75,0,0,1-13.33.53c-4.86-1.72-11.8-8.07-14.3-12.95-6.87-13.45-6.62-26.17,2.18-29.89,1-6.35,6-9.19,11.64-10.5,7.9-1.82,15.95,3.3,23.61.22,1.62-.65,3.11-1.59,4.76-2.14a3.23,3.23,0,0,1,2.82.07,3.4,3.4,0,0,1,1.16,2.19,6.1,6.1,0,0,1-.4,4.53,13.36,13.36,0,0,1,3.6-1.24,4.5,4.5,0,0,1,3.59.9,4.62,4.62,0,0,1,1.37,3.18C251.49,162.36,249.37,165.53,246.58,167.37Z" style="fill: rgb(38, 50, 56); transform-origin: 221.665px 177.441px;" id="elkubt11yuws" class="animable"></path><path d="M199,163.94l-5.89-3.47a3.42,3.42,0,0,1,5.89,3.47Z" style="fill: rgb(38, 50, 56); transform-origin: 196.263px 161.412px;" id="elhna7a84x8gm" class="animable"></path><path d="M201.87,204.36c-10.84-3.24-19.77-1.6-33.93,11.89C152.42,231,141,256.06,137,283.09c0,0,.53,12.49,15,20.8,15.35,8.81,39.07,6.66,48.6-9.2,0,0,2-14.13,8.33-21.69,4.1-4.9,13.58-15.72,20.58-23.45,6.09-6.73,12.45-23.14,2.88-30.87-2.81-2.26-5.57-4-9.46-6.56C213,213.88,200.09,208,201.87,204.36Z" style="fill: rgb(186, 104, 200); transform-origin: 187.145px 255.987px;" id="el22vmtzuz131" class="animable"></path><g id="el2m50hcm2tao"><path d="M201.87,204.36c-10.84-3.24-19.77-1.6-33.93,11.89C152.42,231,141,256.06,137,283.09c0,0,.53,12.49,15,20.8,15.35,8.81,39.07,6.66,48.6-9.2,0,0,2-14.13,8.33-21.69,4.1-4.9,13.58-15.72,20.58-23.45,6.09-6.73,12.45-23.14,2.88-30.87-2.81-2.26-5.57-4-9.46-6.56C213,213.88,200.09,208,201.87,204.36Z" style="fill: rgb(255, 255, 255); opacity: 0.75; transform-origin: 187.145px 255.987px;" class="animable"></path></g><g id="elsih3smz0uki"><path d="M230.39,248.53l.48-.62.21-.28.52-.74c0-.06.09-.12.13-.19q.33-.49.66-1a.31.31,0,0,0,.05-.1c.2-.31.39-.64.58-1l.13-.24c.17-.31.35-.63.51-1a1.62,1.62,0,0,0,.1-.18,37.29,37.29,0,0,0,1.67-3.8l0-.07a27.38,27.38,0,0,0,1.85-9.77,53.23,53.23,0,0,1-12.45,14.09c-6.33,5-13.77,8.51-19.76,13.9-6.34,5.72-11.36,13-16.91,19.47-2.23,2.58-5.5,7.72-8.9,7.45-4.15-.33-7.35-5.91-9.09-9.69-2.78-6-4.85-13.35-8.59-18.83-3.27-4.79-8.49-11.08-14.14-9.39A141.26,141.26,0,0,0,137,283.09s.53,12.49,15,20.8a35.48,35.48,0,0,0,4,2c.42.07.84.16,1.25.26,2.07.54,4,1.55,6.13,2l.76.15.86.15.92.14.78.11,1,.12.69.06,1.08.08.65,0,1.1,0H173l.7,0,1-.05.79-.06.91-.08.87-.1.83-.11,1-.16.65-.12c.43-.08.85-.16,1.27-.26l.27-.06c7.87-1.85,15.13-6.25,19.37-13.31,0,0,.1-.68.31-1.81.07-.33.14-.69.22-1.09.16-.78.37-1.7.62-2.71a55.55,55.55,0,0,1,3.62-10.39,32,32,0,0,1,1.89-3.41c.35-.54.71-1.06,1.09-1.56L209,273l.83-1c3.85-4.55,10.93-12.64,17-19.43l2.73-3,.66-.78Z" style="fill: rgb(186, 104, 200); opacity: 0.1; transform-origin: 187.14px 269.25px;" class="animable"></path></g><path d="M294.16,264.43c-3.35,5.34-4,8.69-18.49,9.82,0,0-27.19,17.06-35.92,20.19s-11.88-1.78-13.7-9.69S219.46,247,219.46,247s-3.79-18.41,11.67-28.87c6.55,5,10,10.11,11.1,18.91,1.29,10.53,3.17,35.26,3.17,35.26s22.93-10,26.39-13.44a25.19,25.19,0,0,0,2.75-3.49c1.46-2,3.52-4.18,4.1-6.81.91-4.17,2.83-3.59,3.52-1.3a16.6,16.6,0,0,1-.07,9s7.09,5.57,10.57,3.7l.94-.6h0a2,2,0,0,1,2.58.23C296.37,260.55,296.21,261.17,294.16,264.43Z" style="fill: rgb(177, 102, 104); transform-origin: 257.645px 256.762px;" id="el3i86uzq42rp" class="animable"></path><path d="M229.39,216.44c8.72,4.11,13,10.68,13.9,20.62s2.11,27.21,2.11,27.21-.54,6.3-8.88,9.23a16,16,0,0,1-14.36-1.66l-3.46-22.5S213.81,225,229.39,216.44Z" style="fill: rgb(69, 90, 100); transform-origin: 231.686px 245.465px;" id="el3jg797pchbw" class="animable"></path></g></g><g id="freepik--Puff--inject-65" class="animable" style="transform-origin: 163.31px 328.323px;"><g id="freepik--puff--inject-65" class="animable" style="transform-origin: 163.31px 328.323px;"><path d="M166.06,289.21c-14.27-17.46-27.54-38.41-38.52-44.74-19.76-11.38-59.9,13.63-64.29,70.7S101,404.22,141.73,413c20.85,4.48,48.25-.06,59-3.78,32.77-11.35,51.12-27.23,59-49.18,8.6-24.06,2.09-38.53-9.11-44.69a25.89,25.89,0,0,0-16.49-2.72C194.29,318.87,177.11,302.73,166.06,289.21Z" style="fill: rgb(186, 104, 200); transform-origin: 163.31px 328.323px;" id="elcck7am9c8l9" class="animable"></path><g id="elae3cmlwvh1o"><path d="M215.85,403.15l1.8-.84c2.86-14,1.25-27.12-4.85-39.26-6-11.85-16.19-22.95-31.28-34-22.25-16.23-31-31.63-39.42-46.52-3.09-5.46-6-10.62-9.54-15.71-7.87-11.36-15.72-17.33-24.69-18.77a30,30,0,0,0-11,.38q-1.85,1.2-3.68,2.63a30.76,30.76,0,0,1,14.37-1.42c8.51,1.37,16,7.12,23.63,18.1,3.48,5,6.39,10.16,9.46,15.58,8.52,15.05,17.34,30.6,39.87,47C200,344.58,223.91,367.16,215.85,403.15Z" style="opacity: 0.2; transform-origin: 156.106px 325.432px;" class="animable"></path></g><g id="el8sgp0cfsa3k"><path d="M141.73,413c20.85,4.48,48.25-.06,59-3.78,32.77-11.35,51.12-27.23,59-49.18.21-.59.39-1.16.58-1.74l-.48-.19c-8.39-2.73-17.41.54-25.72,3.49-20.9,7.42-44.52,12.91-64.75,3.84-13.32-6-27.05-15.33-34.13-28.1s-10.35-27.36-15.49-41c-2.32-6.15-4.48-14.1-9.7-20.09-4.89-5.6-11.34-9.67-18.77-9.66-6.1,0-11.74,1.84-17,8.06-5.68,10.91-9.77,24.47-11,40.58C58.86,372.25,101,404.22,141.73,413Z" style="opacity: 0.1; transform-origin: 161.631px 340.726px;" class="animable"></path></g></g></g><g id="freepik--Console--inject-65" class="animable" style="transform-origin: 416.55px 328.297px;"><g id="freepik--console--inject-65" class="animable" style="transform-origin: 416.55px 328.297px;"><path d="M433.45,365.54l28.4-16.4a5.65,5.65,0,0,0,2.55-4.42v.33a5.64,5.64,0,0,0-2.55-4.42l-57.11-33a5.66,5.66,0,0,0-5.1,0l-28.4,16.4a5.62,5.62,0,0,0-2.55,4.41v-.32a5.62,5.62,0,0,0,2.55,4.41l57.11,33A5.66,5.66,0,0,0,433.45,365.54Z" style="fill: rgb(55, 71, 79); transform-origin: 416.545px 336.582px;" id="elpb41jvu3a9" class="animable"></path><path d="M430.91,322.77l30.95,17.86a5.64,5.64,0,0,1,2.55,4.42v-.33a5.65,5.65,0,0,1-2.55,4.42l-28.4,16.4a5.31,5.31,0,0,1-2.55.61Z" style="fill: rgb(38, 50, 56); transform-origin: 447.66px 344.46px;" id="elda60wyqpubf" class="animable"></path><path d="M461.86,343.58,433.46,360a5.59,5.59,0,0,1-5.1,0l-57.11-33c-1.41-.81-1.41-2.13,0-2.94l28.4-16.4a5.66,5.66,0,0,1,5.1,0l57.11,33C463.27,341.45,463.27,342.77,461.86,343.58Z" style="fill: rgb(69, 90, 100); transform-origin: 416.555px 333.834px;" id="eltx1rebh71sp" class="animable"></path><path d="M461.86,338.19v2.71l-29.48,17a2.74,2.74,0,0,1-1.06.37,2.9,2.9,0,0,1-1.88-.37l-58.19-33.59v-2.81l57.11,33.06a5.63,5.63,0,0,0,5.1,0Z" style="fill: rgb(186, 104, 200); transform-origin: 416.555px 339.9px;" id="el9lynny11lla" class="animable"></path><g id="elihp837jioa"><path d="M461.86,338.19v2.71l-29.48,17a2.74,2.74,0,0,1-1.06.37l-.42,0v-3.12a5.21,5.21,0,0,0,2.56-.61Z" style="opacity: 0.2; transform-origin: 446.38px 348.23px;" class="animable"></path></g><path d="M433.46,354.58l28.4-16.39a5.63,5.63,0,0,0,2.55-4.42v-5.25a5.63,5.63,0,0,0-2.55-4.42l-57.11-33a5.66,5.66,0,0,0-5.1,0l-28.4,16.39a5.66,5.66,0,0,0-2.55,4.42v5.25a5.47,5.47,0,0,0,2.55,4.33l57.11,33.06A5.59,5.59,0,0,0,433.46,354.58Z" style="fill: rgb(55, 71, 79); transform-origin: 416.555px 322.837px;" id="el8ytgo0uj6qw" class="animable"></path><path d="M430.91,306.23l30.95,17.87a5.63,5.63,0,0,1,2.55,4.42v5.25a5.63,5.63,0,0,1-2.55,4.42l-28.4,16.39a5.17,5.17,0,0,1-2.55.61Z" style="fill: rgb(38, 50, 56); transform-origin: 447.66px 330.711px;" id="el8wn26xhq6xq" class="animable"></path><path d="M461.86,327.05l-28.4,16.39a5.66,5.66,0,0,1-5.1,0l-57.11-33c-1.41-.81-1.41-2.13,0-3l28.4-16.39a5.66,5.66,0,0,1,5.1,0l57.11,33C463.27,324.91,463.27,326.23,461.86,327.05Z" style="fill: rgb(69, 90, 100); transform-origin: 416.555px 317.245px;" id="el1zj5669j9c3" class="animable"></path><path d="M422.25,314c3.15,1.81,3.15,4.74,0,6.55a12.69,12.69,0,0,1-11.39,0c-3.14-1.81-3.14-4.74,0-6.55A12.56,12.56,0,0,1,422.25,314Z" style="fill: rgb(186, 104, 200); transform-origin: 416.559px 317.267px;" id="elrh7dc5qt62" class="animable"></path><path d="M375.88,315.93a2.2,2.2,0,0,1,1,1.74c0,.64-.45.91-1,.6a2.2,2.2,0,0,1-1-1.73C374.88,315.89,375.33,315.62,375.88,315.93Z" style="fill: rgb(186, 104, 200); transform-origin: 375.88px 317.1px;" id="elbz2s8j7g3u" class="animable"></path><path d="M375.88,319.78a2.21,2.21,0,0,1,1,1.74c0,.64-.45.91-1,.6a2.2,2.2,0,0,1-1-1.73C374.88,319.74,375.33,319.47,375.88,319.78Z" style="fill: rgb(186, 104, 200); transform-origin: 375.88px 320.95px;" id="eli4j1myqwr6a" class="animable"></path></g></g><g id="freepik--speach-bubble--inject-65" class="animable" style="transform-origin: 108.528px 155.785px;"><g id="freepik--speach-bubble--inject-65" class="animable" style="transform-origin: 108.528px 155.785px;"><path d="M118.06,150.54v-15l12.67-1.11a.91.91,0,0,1,.52.11c.49.27,10.7,6.14,10.86,6.23a.92.92,0,0,1,.2,1.43l-13.43,14.56Z" style="fill: rgb(186, 104, 200); transform-origin: 130.313px 145.593px;" id="el3eqck7wkl8g" class="animable"></path><path d="M128.88,156.75l13.43-14.56a.92.92,0,0,0-.76-1.55l-12.67,1.1Z" style="fill: rgb(186, 104, 200); transform-origin: 135.722px 148.693px;" id="eloeq4wew0nb" class="animable"></path><path d="M118.06,135.52l10.82,6.23,12.67-1.11a1,1,0,0,1,.44.06c-1-.6-10.27-5.92-10.73-6.17a.87.87,0,0,0-.54-.11Z" style="fill: rgb(186, 104, 200); transform-origin: 130.025px 138.082px;" id="el3i7eew1jg6c" class="animable"></path><g id="elm8vmwfswuk"><path d="M118.06,135.52l10.82,6.23,12.67-1.11a1,1,0,0,1,.44.06c-1-.6-10.27-5.92-10.73-6.17a.87.87,0,0,0-.54-.11Z" style="fill: rgb(255, 255, 255); opacity: 0.5; transform-origin: 130.025px 138.082px;" class="animable"></path></g><g id="freepik--speach-bubble--inject-65" class="animable" style="transform-origin: 101.69px 155.785px;"><path d="M128.89,123.57a7,7,0,0,0-3.15-5.45l-2.56-1.47a6.91,6.91,0,0,0-6.29,0L77.63,139.36a6.93,6.93,0,0,0-3.14,5.44V188a6.93,6.93,0,0,0,3.14,5.45l2.56,1.48a7,7,0,0,0,6.29,0l39.26-22.71a6.94,6.94,0,0,0,3.15-5.45Z" style="fill: rgb(186, 104, 200); transform-origin: 101.69px 155.785px;" id="elr3td15oytlq" class="animable"></path><g id="el9zhyicvygpn"><path d="M74.49,188a6.93,6.93,0,0,0,3.14,5.45l2.56,1.48a7.06,7.06,0,0,0,5.75.25c-1.48.56-2.6-.28-2.6-2.07v-43.2a6.44,6.44,0,0,1,.92-3.1l-8.85-5.11a6.44,6.44,0,0,0-.92,3.1Z" style="opacity: 0.2; transform-origin: 80.215px 168.687px;" class="animable"></path></g><g id="elszijld1yf8q"><path d="M128.78,122.68c-.36-1.34-1.58-1.76-3-.93L86.48,144.47a6.27,6.27,0,0,0-2.22,2.34l-8.84-5.1a6.36,6.36,0,0,1,2.21-2.35l39.26-22.71a7,7,0,0,1,6.29,0l2.57,1.48A6.91,6.91,0,0,1,128.78,122.68Z" style="fill: rgb(255, 255, 255); opacity: 0.5; transform-origin: 102.1px 131.357px;" class="animable"></path></g></g><polygon id="freepik--Heart--inject-65" points="97.66 147.72 101.21 145.67 101.21 148.29 104.77 146.24 104.77 151.83 108.32 149.77 108.32 144.18 111.88 142.13 111.88 139.51 115.44 137.45 115.44 140.08 118.99 138.02 118.99 143.61 122.55 141.56 122.55 149.77 118.99 151.83 118.99 155.93 115.44 157.99 115.44 162.09 111.88 164.15 111.88 168.25 108.32 170.31 108.33 174.41 104.77 176.46 104.77 172.36 101.21 174.41 101.21 170.31 97.66 172.36 97.66 168.25 94.1 170.31 94.1 166.2 90.54 168.25 90.54 160.04 94.1 157.99 94.1 152.4 97.66 150.34 97.66 147.72" style="fill: rgb(255, 255, 255); transform-origin: 106.545px 156.955px;" class="animable"></polygon></g></g><defs>     <filter id="active" height="200%">         <feMorphology in="SourceAlpha" result="DILATED" operator="dilate" radius="2"></feMorphology>                <feFlood flood-color="#32DFEC" flood-opacity="1" result="PINK"></feFlood>        <feComposite in="PINK" in2="DILATED" operator="in" result="OUTLINE"></feComposite>        <feMerge>            <feMergeNode in="OUTLINE"></feMergeNode>            <feMergeNode in="SourceGraphic"></feMergeNode>        </feMerge>    </filter>    <filter id="hover" height="200%">        <feMorphology in="SourceAlpha" result="DILATED" operator="dilate" radius="2"></feMorphology>                <feFlood flood-color="#ff0000" flood-opacity="0.5" result="PINK"></feFlood>        <feComposite in="PINK" in2="DILATED" operator="in" result="OUTLINE"></feComposite>        <feMerge>            <feMergeNode in="OUTLINE"></feMergeNode>            <feMergeNode in="SourceGraphic"></feMergeNode>        </feMerge>            <feColorMatrix type="matrix" values="0   0   0   0   0                0   1   0   0   0                0   0   0   0   0                0   0   0   1   0 "></feColorMatrix>    </filter></defs></svg>